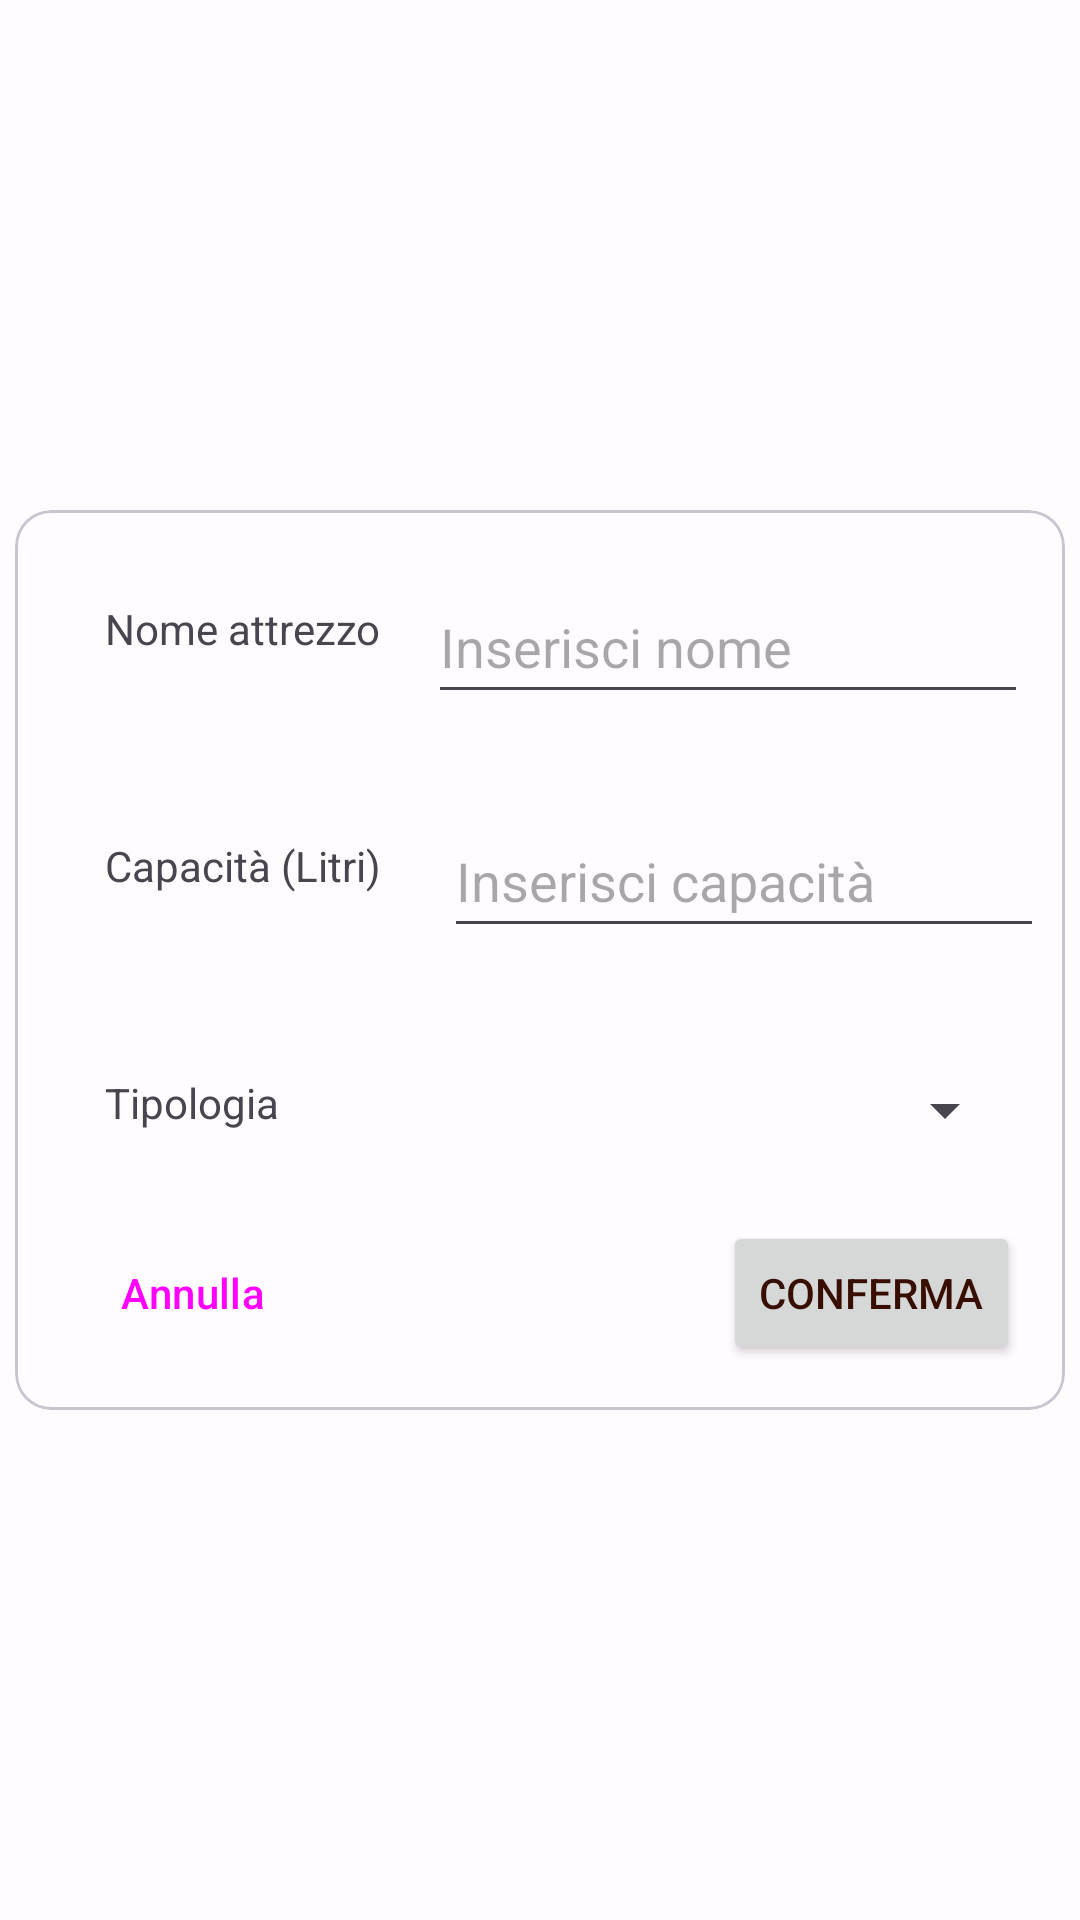

Here is an Android app screen rendered from its layout file. Give the layout XML and the strings, colors and styles it references.
<!-- AndroidManifest.xml: application theme AppTheme -->
<!-- res/layout/fragment_inserisci_attrezzo_dialog.xml -->
<?xml version="1.0" encoding="utf-8"?>
<androidx.constraintlayout.widget.ConstraintLayout xmlns:android="http://schemas.android.com/apk/res/android"
    xmlns:app="http://schemas.android.com/apk/res-auto"
    xmlns:tools="http://schemas.android.com/tools"
    android:background="@android:color/transparent"
    android:layout_width="match_parent"
    android:layout_height="match_parent"
    tools:context=".ui.gestisci_attrezzi.InserisciAttrezzoDialog">

    <com.google.android.material.card.MaterialCardView
        android:id="@+id/inserisciAttrezzoDialog_materialCardView"
        android:layout_width="350dp"
        android:layout_height="300dp"
        app:layout_constraintBottom_toBottomOf="parent"
        app:layout_constraintEnd_toEndOf="parent"
        app:layout_constraintStart_toStartOf="parent"
        app:layout_constraintTop_toTopOf="parent">

        <androidx.constraintlayout.widget.ConstraintLayout
            android:layout_width="match_parent"
            android:layout_height="match_parent">

            <TextView
                android:id="@+id/inserisciAttrezzoDialog_nomeAttrezzo"
                android:layout_width="wrap_content"
                android:layout_height="wrap_content"
                android:layout_marginStart="30dp"
                android:layout_marginTop="30dp"
                android:text="@string/nome_attrezzo"
                app:layout_constraintStart_toStartOf="parent"
                app:layout_constraintTop_toTopOf="parent" />

            <TextView
                android:id="@+id/inserisciAttrezzoDialog_tipologia"
                android:layout_width="wrap_content"
                android:layout_height="wrap_content"
                android:layout_marginStart="30dp"
                android:layout_marginTop="60dp"
                android:text="@string/tipologia"
                app:layout_constraintStart_toStartOf="parent"
                app:layout_constraintTop_toBottomOf="@+id/inserisciAttrezzoDialog_capacita" />

            <TextView
                android:id="@+id/inserisciAttrezzoDialog_capacita"
                android:layout_width="wrap_content"
                android:layout_height="wrap_content"
                android:layout_marginStart="30dp"
                android:layout_marginTop="60dp"
                android:text="@string/capacita"
                app:layout_constraintStart_toStartOf="parent"
                app:layout_constraintTop_toBottomOf="@+id/inserisciAttrezzoDialog_nomeAttrezzo" />

            <EditText
                android:id="@+id/inserisciAttrezzoDialog_inserisciNome"
                android:layout_width="200dp"
                android:layout_height="48dp"
                android:layout_marginTop="20dp"
                android:ems="10"
                android:hint="@string/inserisci_nome"
                android:inputType="text"
                app:layout_constraintEnd_toEndOf="parent"
                app:layout_constraintHorizontal_bias="0.554"
                app:layout_constraintStart_toEndOf="@+id/inserisciAttrezzoDialog_nomeAttrezzo"
                app:layout_constraintTop_toTopOf="parent" />

            <EditText
                android:id="@+id/inserisciAttrezzoDialog_inserisciCapacita"
                android:layout_width="200dp"
                android:layout_height="48dp"
                android:layout_marginTop="30dp"
                android:ems="10"
                android:hint="@string/inserisci_capacita"
                android:inputType="number"
                app:layout_constraintEnd_toEndOf="parent"
                app:layout_constraintHorizontal_bias="0.753"
                app:layout_constraintStart_toEndOf="@+id/inserisciAttrezzoDialog_capacita"
                app:layout_constraintTop_toBottomOf="@+id/inserisciAttrezzoDialog_inserisciNome" />

            <Spinner
                android:id="@+id/inserisciAttrezzoDialog_spinner"
                android:layout_width="200dp"
                android:layout_height="48dp"
                android:layout_marginTop="30dp"
                app:layout_constraintEnd_toEndOf="parent"
                app:layout_constraintHorizontal_bias="0.741"
                app:layout_constraintStart_toEndOf="@+id/inserisciAttrezzoDialog_tipologia"
                app:layout_constraintTop_toBottomOf="@+id/inserisciAttrezzoDialog_inserisciCapacita" />

            <Button
                android:id="@+id/inserisciAttrezzoDialog_conferma"
                android:layout_width="wrap_content"
                android:layout_height="wrap_content"
                android:layout_marginEnd="15dp"
                android:layout_marginBottom="15dp"
                android:text="@string/conferma"
                app:layout_constraintBottom_toBottomOf="parent"
                app:layout_constraintEnd_toEndOf="parent" />

            <Button
                android:id="@+id/inserisciAttrezzoDialog_annulla"
                style="@style/Widget.Material3.Button.TextButton"
                android:layout_width="wrap_content"
                android:layout_height="wrap_content"
                android:layout_marginStart="15dp"
                android:layout_marginBottom="15dp"
                android:text="@string/annulla"
                app:layout_constraintBottom_toBottomOf="parent"
                app:layout_constraintStart_toStartOf="parent" />

        </androidx.constraintlayout.widget.ConstraintLayout>
    </com.google.android.material.card.MaterialCardView>
</androidx.constraintlayout.widget.ConstraintLayout>
<!-- resources referenced by this layout -->
<resources>
  <string name="annulla">Annulla</string>
  <string name="capacita">Capacità (Litri)</string>
  <string name="conferma">Conferma</string>
  <string name="inserisci_capacita">Inserisci capacità</string>
  <string name="inserisci_nome">Inserisci nome</string>
  <string name="nome_attrezzo">Nome attrezzo</string>
  <string name="tipologia">Tipologia</string>
  <color name="md_theme_light_primary">#A53C00</color>
  <color name="md_theme_light_onPrimary">#FFFFFF</color>
  <color name="md_theme_light_primaryContainer">#FFDBCE</color>
  <color name="md_theme_light_onPrimaryContainer">#370E00</color>
  <color name="md_theme_light_secondary">#705D00</color>
  <color name="md_theme_light_onSecondary">#FFFFFF</color>
  <color name="md_theme_light_secondaryContainer">#FFE16F</color>
  <color name="md_theme_light_onSecondaryContainer">#221B00</color>
  <color name="md_theme_light_tertiary">#715D00</color>
  <color name="md_theme_light_onTertiary">#FFFFFF</color>
  <color name="md_theme_light_tertiaryContainer">#FFE178</color>
  <color name="md_theme_light_onTertiaryContainer">#231B00</color>
  <color name="md_theme_light_error">#BA1A1A</color>
  <color name="md_theme_light_errorContainer">#FFDAD6</color>
  <color name="md_theme_light_onError">#FFFFFF</color>
  <color name="md_theme_light_onErrorContainer">#410002</color>
  <color name="md_theme_light_background">#FFFBFF</color>
  <color name="md_theme_light_onBackground">#201A18</color>
  <color name="md_theme_light_surface">#FFFBFF</color>
  <color name="md_theme_light_onSurface">#201A18</color>
  <color name="md_theme_light_surfaceVariant">#F5DED6</color>
  <color name="md_theme_light_onSurfaceVariant">#53433E</color>
  <color name="md_theme_light_outline">#85736D</color>
  <color name="md_theme_light_inverseOnSurface">#FBEEEA</color>
  <color name="md_theme_light_inverseSurface">#362F2C</color>
  <color name="md_theme_light_inversePrimary">#FFB598</color>
</resources>
